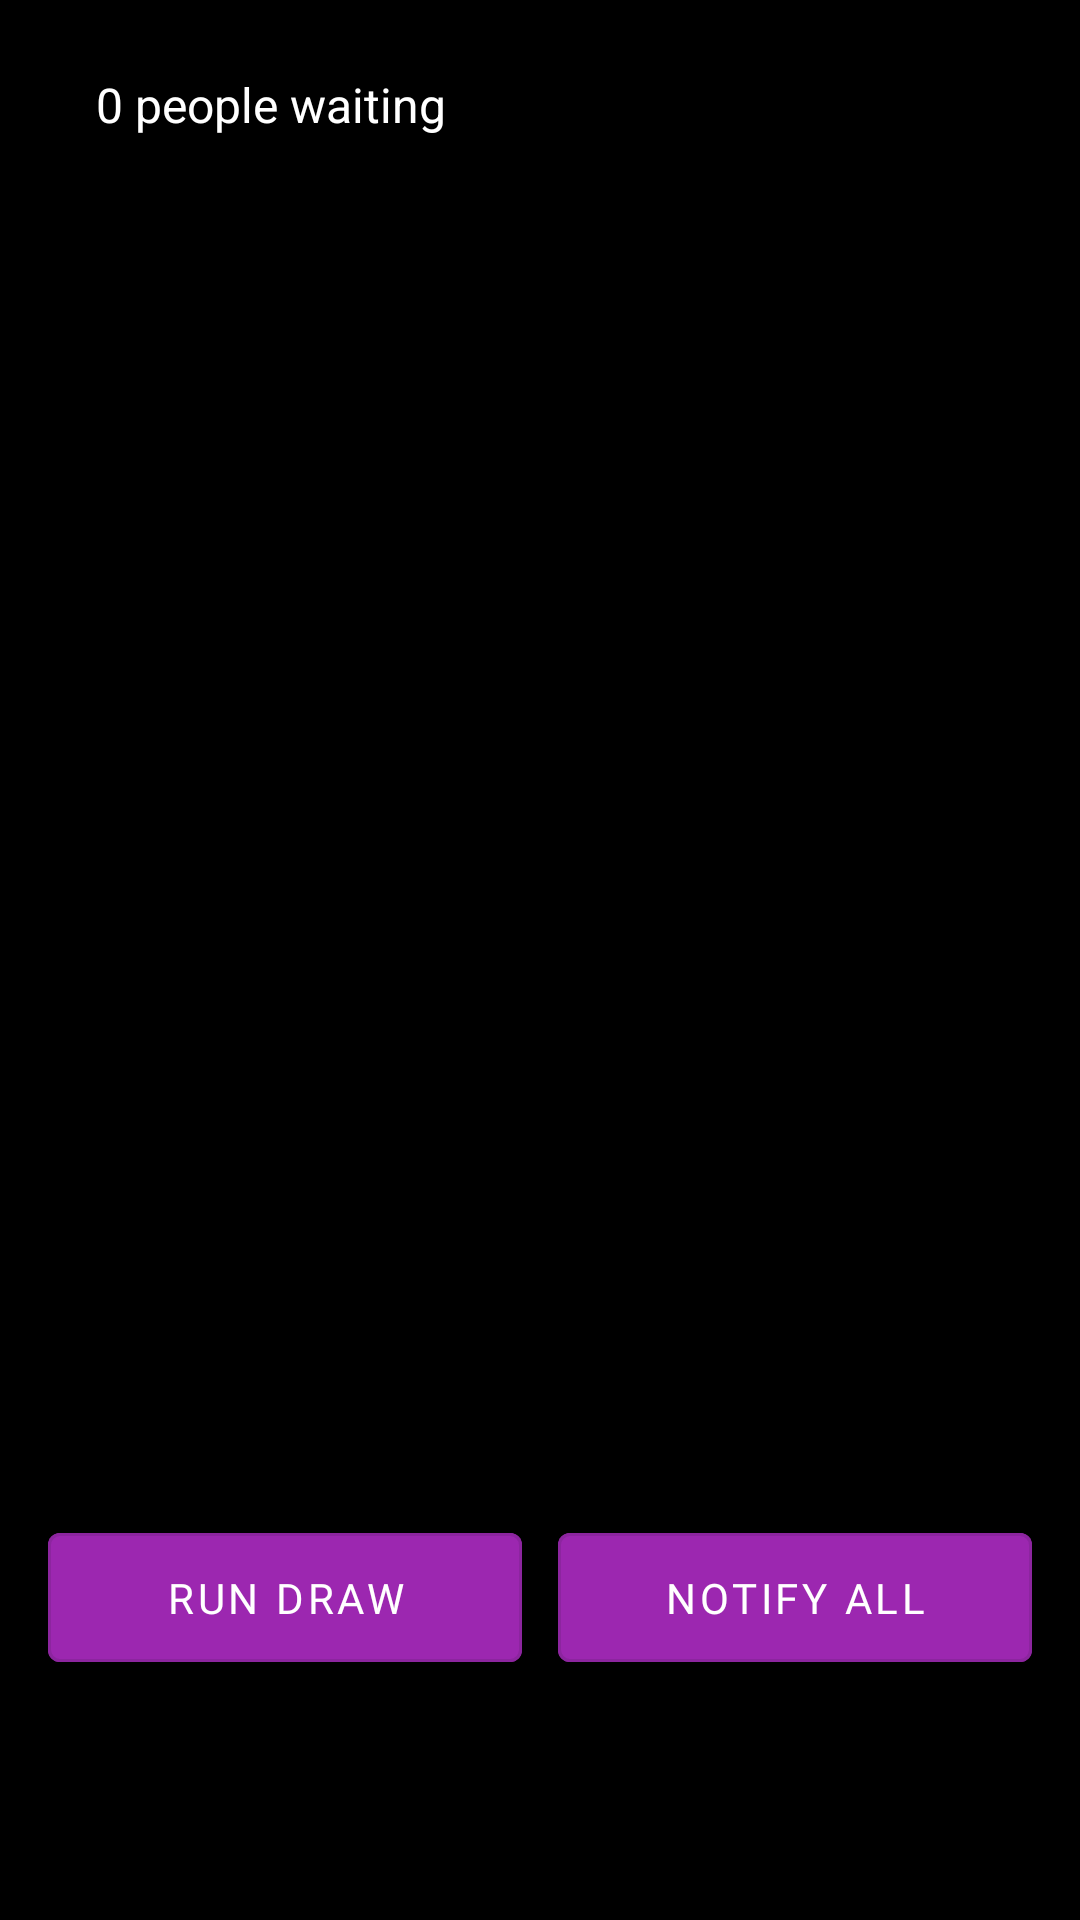

Write the Android layout XML for this screen, with the resource values it uses.
<!-- AndroidManifest.xml: application theme Theme.Yellow -->
<!-- res/layout/fragment_waiting_list.xml -->
<?xml version="1.0" encoding="utf-8"?>
<LinearLayout xmlns:android="http://schemas.android.com/apk/res/android"
    android:orientation="vertical"
    android:padding="16dp"
    android:background="@color/black"
    android:layout_width="match_parent"
    android:layout_height="match_parent">

    <ScrollView
        android:layout_width="match_parent"
        android:layout_height="0dp"
        android:background="@color/black"
        android:layout_weight="1">
        <LinearLayout
            android:orientation="vertical"
            android:layout_width="match_parent"
            android:layout_height="wrap_content">

            <TextView
                android:id="@+id/waitingCount"
                android:layout_width="wrap_content"
                android:layout_height="wrap_content"
                android:text="0 people waiting"
                android:textColor="@color/white"
                android:textSize="16sp"
                android:layout_marginStart="16dp"
                android:layout_marginTop="8dp" />

            <LinearLayout
                android:id="@+id/waitingContainer"
                android:layout_width="match_parent"
                android:layout_height="wrap_content"
                android:orientation="vertical" />
        </LinearLayout>
    </ScrollView>

    <LinearLayout
        android:layout_width="match_parent"
        android:layout_height="wrap_content"
        android:orientation="horizontal"
        android:layout_marginTop="16dp"
        android:layout_marginBottom="24dp"
        android:gravity="center">

        <com.google.android.material.button.MaterialButton
            android:id="@+id/btnDraw"
            android:layout_width="0dp"
            android:layout_height="wrap_content"
            android:layout_weight="1"
            android:layout_marginTop="16dp"
            android:layout_marginBottom="24dp"
            android:padding="12dp"
            android:text="Run Draw"
            android:textColor="@color/white"
            android:backgroundTint="@color/pink_bg"
            android:fontFamily="@font/sfpro_semibold"
            android:gravity="center"
            style="@style/Widget.MaterialComponents.Button.OutlinedButton"
            android:layout_gravity="center_horizontal"/>

        <Space
            android:layout_width="12dp"
            android:layout_height="wrap_content"/>

        <com.google.android.material.button.MaterialButton
            android:id="@+id/btnNotifyAll"
            android:layout_width="0dp"
            android:layout_height="wrap_content"
            android:layout_weight="1"
            android:layout_marginTop="16dp"
            android:layout_marginBottom="24dp"
            android:padding="12dp"
            android:text="Notify All"
            android:textColor="@color/white"
            android:backgroundTint="@color/pink_bg"
            android:fontFamily="@font/sfpro_semibold"
            android:gravity="center"
            style="@style/Widget.MaterialComponents.Button.OutlinedButton"
            android:layout_gravity="center_horizontal"/>

    </LinearLayout>

</LinearLayout>
<!-- resources referenced by this layout -->
<resources>
  <color name="black">#000</color>
  <color name="pink_bg">#9C27B0</color>
  <color name="white">#FFFFFFFF</color>
  <style name="Theme.Yellow" parent="Base.Theme.Yellow" />
  <style name="Base.Theme.Yellow" parent="Theme.Material3.DayNight.NoActionBar">
          
          
      </style>
</resources>
